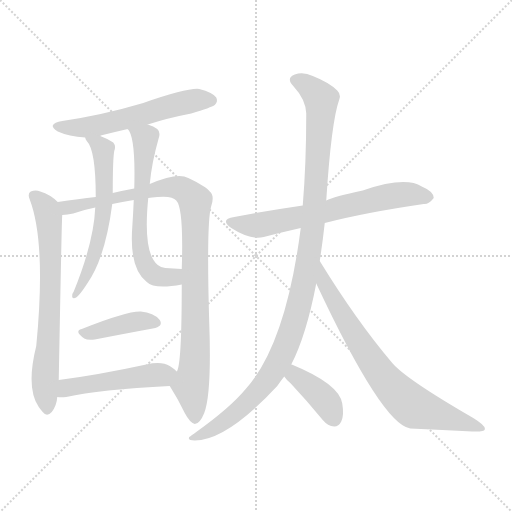
t = 0.00 s
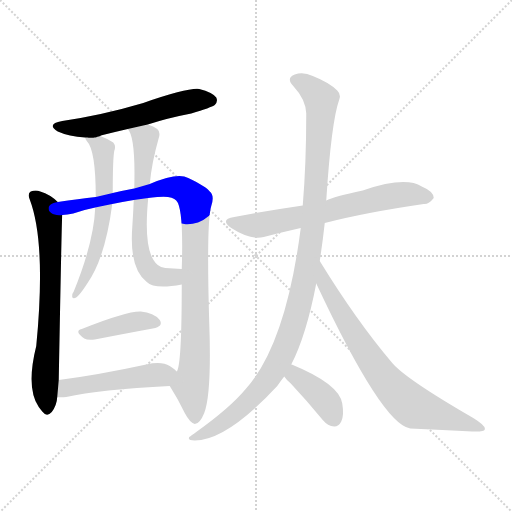
t = 1.84 s
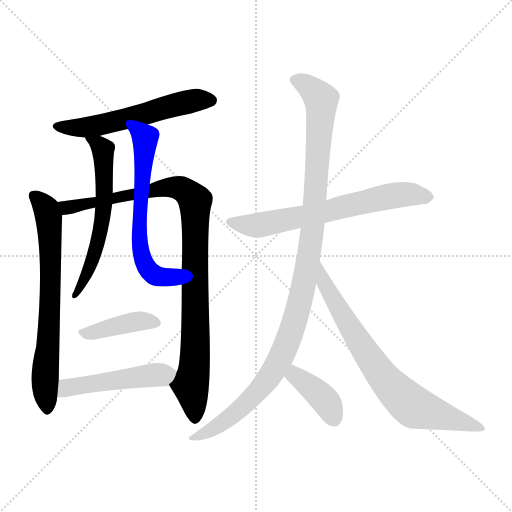
t = 3.68 s
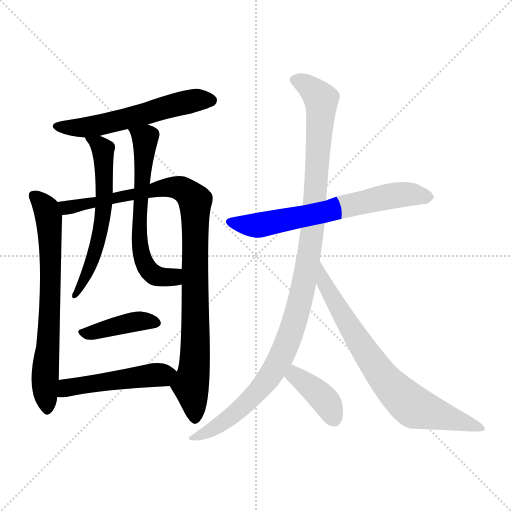
t = 5.52 s
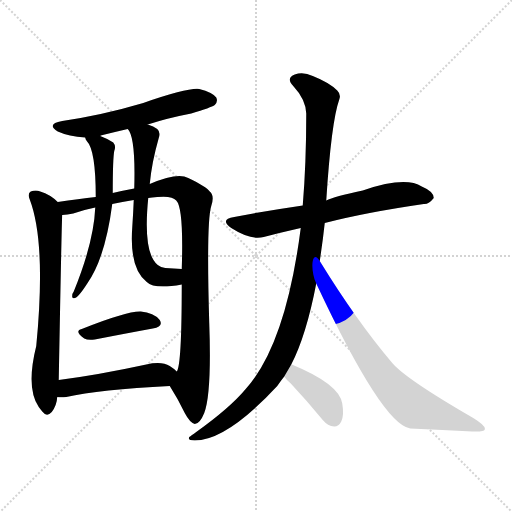
t = 7.36 s
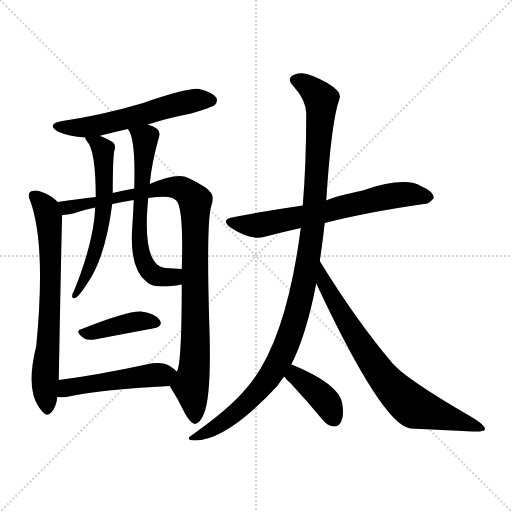
t = 9.20 s

The animated SVG that drew these frames (rendered in a browser with its animation timeline set to each time). Animation: 11 CSS @keyframes rules; one cycle of 9.20 s.

<svg version="1.1" viewBox="0 0 1024 1024" xmlns="http://www.w3.org/2000/svg">
  <g stroke="lightgray" stroke-dasharray="1,1" stroke-width="1" transform="scale(4, 4)">
    <line x1="0" y1="0" x2="256" y2="256"></line>
    <line x1="256" y1="0" x2="0" y2="256"></line>
    <line x1="128" y1="0" x2="128" y2="256"></line>
    <line x1="0" y1="128" x2="256" y2="128"></line>
  </g>
<g transform="scale(1, -1) translate(0, -900)">
   <style type="text/css">
    @keyframes keyframes0 {
      from {
       stroke: blue;
       stroke-dashoffset: 566;
       stroke-width: 128;
       }
       65% {
       animation-timing-function: step-end;
       stroke: blue;
       stroke-dashoffset: 0;
       stroke-width: 128;
       }
       to {
       stroke: black;
       stroke-width: 1024;
       }
       }
       #make-me-a-hanzi-animation-0 {
         animation: keyframes0 0.710612s both;
         animation-delay: 0.000000s;
         animation-timing-function: linear;
       }
    @keyframes keyframes1 {
      from {
       stroke: blue;
       stroke-dashoffset: 694;
       stroke-width: 128;
       }
       69% {
       animation-timing-function: step-end;
       stroke: blue;
       stroke-dashoffset: 0;
       stroke-width: 128;
       }
       to {
       stroke: black;
       stroke-width: 1024;
       }
       }
       #make-me-a-hanzi-animation-1 {
         animation: keyframes1 0.814779s both;
         animation-delay: 0.710612s;
         animation-timing-function: linear;
       }
    @keyframes keyframes2 {
      from {
       stroke: blue;
       stroke-dashoffset: 974;
       stroke-width: 128;
       }
       76% {
       animation-timing-function: step-end;
       stroke: blue;
       stroke-dashoffset: 0;
       stroke-width: 128;
       }
       to {
       stroke: black;
       stroke-width: 1024;
       }
       }
       #make-me-a-hanzi-animation-2 {
         animation: keyframes2 1.042643s both;
         animation-delay: 1.525391s;
         animation-timing-function: linear;
       }
    @keyframes keyframes3 {
      from {
       stroke: blue;
       stroke-dashoffset: 595;
       stroke-width: 128;
       }
       66% {
       animation-timing-function: step-end;
       stroke: blue;
       stroke-dashoffset: 0;
       stroke-width: 128;
       }
       to {
       stroke: black;
       stroke-width: 1024;
       }
       }
       #make-me-a-hanzi-animation-3 {
         animation: keyframes3 0.734212s both;
         animation-delay: 2.568034s;
         animation-timing-function: linear;
       }
    @keyframes keyframes4 {
      from {
       stroke: blue;
       stroke-dashoffset: 624;
       stroke-width: 128;
       }
       67% {
       animation-timing-function: step-end;
       stroke: blue;
       stroke-dashoffset: 0;
       stroke-width: 128;
       }
       to {
       stroke: black;
       stroke-width: 1024;
       }
       }
       #make-me-a-hanzi-animation-4 {
         animation: keyframes4 0.757812s both;
         animation-delay: 3.302246s;
         animation-timing-function: linear;
       }
    @keyframes keyframes5 {
      from {
       stroke: blue;
       stroke-dashoffset: 402;
       stroke-width: 128;
       }
       57% {
       animation-timing-function: step-end;
       stroke: blue;
       stroke-dashoffset: 0;
       stroke-width: 128;
       }
       to {
       stroke: black;
       stroke-width: 1024;
       }
       }
       #make-me-a-hanzi-animation-5 {
         animation: keyframes5 0.577148s both;
         animation-delay: 4.060059s;
         animation-timing-function: linear;
       }
    @keyframes keyframes6 {
      from {
       stroke: blue;
       stroke-dashoffset: 490;
       stroke-width: 128;
       }
       61% {
       animation-timing-function: step-end;
       stroke: blue;
       stroke-dashoffset: 0;
       stroke-width: 128;
       }
       to {
       stroke: black;
       stroke-width: 1024;
       }
       }
       #make-me-a-hanzi-animation-6 {
         animation: keyframes6 0.648763s both;
         animation-delay: 4.637207s;
         animation-timing-function: linear;
       }
    @keyframes keyframes7 {
      from {
       stroke: blue;
       stroke-dashoffset: 656;
       stroke-width: 128;
       }
       68% {
       animation-timing-function: step-end;
       stroke: blue;
       stroke-dashoffset: 0;
       stroke-width: 128;
       }
       to {
       stroke: black;
       stroke-width: 1024;
       }
       }
       #make-me-a-hanzi-animation-7 {
         animation: keyframes7 0.783854s both;
         animation-delay: 5.285970s;
         animation-timing-function: linear;
       }
    @keyframes keyframes8 {
      from {
       stroke: blue;
       stroke-dashoffset: 1090;
       stroke-width: 128;
       }
       78% {
       animation-timing-function: step-end;
       stroke: blue;
       stroke-dashoffset: 0;
       stroke-width: 128;
       }
       to {
       stroke: black;
       stroke-width: 1024;
       }
       }
       #make-me-a-hanzi-animation-8 {
         animation: keyframes8 1.137044s both;
         animation-delay: 6.069824s;
         animation-timing-function: linear;
       }
    @keyframes keyframes9 {
      from {
       stroke: blue;
       stroke-dashoffset: 744;
       stroke-width: 128;
       }
       71% {
       animation-timing-function: step-end;
       stroke: blue;
       stroke-dashoffset: 0;
       stroke-width: 128;
       }
       to {
       stroke: black;
       stroke-width: 1024;
       }
       }
       #make-me-a-hanzi-animation-9 {
         animation: keyframes9 0.855469s both;
         animation-delay: 7.206868s;
         animation-timing-function: linear;
       }
    @keyframes keyframes10 {
      from {
       stroke: blue;
       stroke-dashoffset: 391;
       stroke-width: 128;
       }
       56% {
       animation-timing-function: step-end;
       stroke: blue;
       stroke-dashoffset: 0;
       stroke-width: 128;
       }
       to {
       stroke: black;
       stroke-width: 1024;
       }
       }
       #make-me-a-hanzi-animation-10 {
         animation: keyframes10 0.568197s both;
         animation-delay: 8.062337s;
         animation-timing-function: linear;
       }
</style>
<path d="M 295.5 651.0 Q 335.5 664.0 382.5 673.0 Q 422.5 685.0 429.5 690.0 Q 436.5 697.0 432.5 705.0 Q 425.5 715.0 398.5 722.0 Q 376.5 725.0 286.5 694.0 Q 205.5 670.0 124.5 658.0 Q 91.5 652.0 115.5 637.0 Q 137.5 627.0 170.5 625.0 C 187.5 624.0 187.5 624.0 200.5 628.0 Q 200.5 629.0 205.5 630.0 Q 229.5 636.0 255.5 642.0 L 295.5 651.0 Z" fill="lightgray"></path> 
<path d="M 115.5 496.0 Q 100.5 511.0 80.5 517.0 Q 71.5 521.0 61.5 517.0 Q 54.5 513.0 59.5 501.0 Q 92.5 414.0 72.5 208.0 Q 51.5 124.0 77.5 86.0 Q 80.5 82.0 84.5 77.0 Q 93.5 65.0 103.5 76.0 Q 113.5 89.0 114.5 106.0 L 117.5 140.0 Q 123.5 467.0 124.5 470.0 C 125.5 488.0 125.5 488.0 115.5 496.0 Z" fill="lightgray"></path> 
<path d="M 339.5 128.0 Q 355.5 103.0 369.5 74.0 Q 379.5 55.0 389.5 52.0 Q 399.5 52.0 408.5 74.0 Q 423.5 113.0 418.5 254.0 Q 412.5 456.0 422.5 488.0 Q 429.5 509.0 419.5 517.0 Q 412.5 527.0 376.5 544.0 Q 355.5 556.0 299.5 532.0 L 268.5 523.0 Q 246.5 519.0 225.5 514.0 L 191.5 506.0 Q 157.5 502.0 115.5 496.0 C 85.5 492.0 94.5 466.0 124.5 470.0 Q 134.5 471.0 146.5 473.0 Q 165.5 480.0 190.5 485.0 L 224.5 492.0 Q 243.5 496.0 267.5 500.0 L 296.5 504.0 Q 303.5 505.0 314.5 506.0 Q 344.5 509.0 352.5 499.0 Q 367.5 484.0 363.5 362.0 L 363.5 331.0 Q 363.5 169.0 353.5 157.0 C 346.5 128.0 334.5 136.0 339.5 128.0 Z" fill="lightgray"></path> 
<path d="M 170.5 625.0 Q 170.5 622.0 173.5 618.0 Q 191.5 600.0 191.5 506.0 L 190.5 485.0 Q 187.5 415.0 147.5 317.0 Q 144.5 313.0 144.5 309.0 Q 143.5 302.0 149.5 304.0 Q 156.5 305.0 174.5 333.0 Q 210.5 384.0 224.5 492.0 L 225.5 514.0 Q 225.5 583.0 228.5 598.0 Q 232.5 608.0 226.5 615.0 Q 216.5 622.0 200.5 628.0 C 172.5 639.0 159.5 645.0 170.5 625.0 Z" fill="lightgray"></path> 
<path d="M 299.5 532.0 Q 303.5 575.0 317.5 624.0 Q 321.5 636.0 314.5 642.0 Q 307.5 648.0 295.5 651.0 C 267.5 661.0 240.5 668.0 255.5 642.0 Q 271.5 626.0 268.5 523.0 L 267.5 500.0 Q 266.5 475.0 264.5 445.0 Q 258.5 363.0 293.5 336.0 Q 308.5 321.0 363.5 331.0 C 393.5 336.0 393.5 360.0 363.5 362.0 Q 347.5 363.0 330.5 364.0 Q 321.5 365.0 315.5 370.0 Q 285.5 394.0 296.5 504.0 L 299.5 532.0 Z" fill="lightgray"></path> 
<path d="M 163.5 242.0 Q 147.5 238.0 168.5 223.0 Q 175.5 219.0 189.5 221.0 Q 256.5 234.0 305.5 243.0 Q 327.5 247.0 319.5 260.0 Q 307.5 275.0 281.5 277.0 Q 253.5 278.0 163.5 242.0 Z" fill="lightgray"></path> 
<path d="M 114.5 106.0 Q 121.5 105.0 132.5 106.0 Q 198.5 121.0 339.5 128.0 C 369.5 130.0 375.5 137.0 353.5 157.0 Q 347.5 163.0 339.5 168.0 Q 323.5 178.0 292.5 171.0 Q 195.5 150.0 117.5 140.0 C 87.5 136.0 84.5 108.0 114.5 106.0 Z" fill="lightgray"></path> 
<path d="M 649.5 454.0 Q 730.5 475.0 847.5 492.0 Q 857.5 491.0 867.5 504.0 Q 867.5 517.0 843.5 527.0 Q 810.5 548.0 725.5 519.0 Q 667.5 507.0 652.5 499.0 L 605.5 489.0 Q 536.5 479.0 468.5 466.0 Q 438.5 462.0 462.5 444.0 Q 501.5 419.0 527.5 426.0 Q 561.5 435.0 601.5 444.0 L 649.5 454.0 Z" fill="lightgray"></path> 
<path d="M 582.5 171.0 Q 612.5 229.0 632.5 333.0 L 639.5 378.0 Q 645.5 417.0 649.5 454.0 L 652.5 499.0 Q 662.5 656.0 678.5 701.0 Q 682.5 711.0 674.5 719.0 Q 658.5 735.0 625.5 748.0 Q 606.5 757.0 589.5 751.0 Q 571.5 744.0 586.5 728.0 Q 611.5 701.0 612.5 673.0 Q 612.5 573.0 605.5 489.0 L 601.5 444.0 Q 571.5 210.0 490.5 121.0 Q 459.5 84.0 392.5 36.0 Q 382.5 29.0 378.5 26.0 Q 374.5 19.0 389.5 19.0 Q 453.5 19.0 554.5 128.0 Q 560.5 137.0 568.5 147.0 L 582.5 171.0 Z" fill="lightgray"></path> 
<path d="M 632.5 333.0 Q 764.5 51.0 820.5 43.0 Q 886.5 40.0 944.5 37.0 Q 968.5 36.0 969.5 41.0 Q 972.5 48.0 946.5 64.0 Q 811.5 142.0 784.5 174.0 Q 712.5 259.0 639.5 378.0 C 623.5 404.0 619.5 360.0 632.5 333.0 Z" fill="lightgray"></path> 
<path d="M 568.5 147.0 Q 572.5 141.0 582.5 132.0 Q 613.5 99.0 645.5 60.0 Q 655.5 48.0 668.5 47.0 Q 677.5 47.0 682.5 57.0 Q 688.5 69.0 684.5 93.0 Q 678.5 132.0 583.5 171.0 L 582.5 171.0 C 554.5 180.0 550.5 171.0 568.5 147.0 Z" fill="lightgray"></path> 
      <clipPath id="make-me-a-hanzi-clip-0">
      <path d="M 295.5 651.0 Q 335.5 664.0 382.5 673.0 Q 422.5 685.0 429.5 690.0 Q 436.5 697.0 432.5 705.0 Q 425.5 715.0 398.5 722.0 Q 376.5 725.0 286.5 694.0 Q 205.5 670.0 124.5 658.0 Q 91.5 652.0 115.5 637.0 Q 137.5 627.0 170.5 625.0 C 187.5 624.0 187.5 624.0 200.5 628.0 Q 200.5 629.0 205.5 630.0 Q 229.5 636.0 255.5 642.0 L 295.5 651.0 Z" fill="lightgray"></path>
      </clipPath>
      <path clip-path="url(#make-me-a-hanzi-clip-0)" d="M 117.5 649.0 L 190.5 648.0 L 389.5 699.0 L 421.5 699.0 " fill="none" id="make-me-a-hanzi-animation-0" stroke-dasharray="438 876" stroke-linecap="round"></path>

      <clipPath id="make-me-a-hanzi-clip-1">
      <path d="M 115.5 496.0 Q 100.5 511.0 80.5 517.0 Q 71.5 521.0 61.5 517.0 Q 54.5 513.0 59.5 501.0 Q 92.5 414.0 72.5 208.0 Q 51.5 124.0 77.5 86.0 Q 80.5 82.0 84.5 77.0 Q 93.5 65.0 103.5 76.0 Q 113.5 89.0 114.5 106.0 L 117.5 140.0 Q 123.5 467.0 124.5 470.0 C 125.5 488.0 125.5 488.0 115.5 496.0 Z" fill="lightgray"></path>
      </clipPath>
      <path clip-path="url(#make-me-a-hanzi-clip-1)" d="M 68.5 508.0 L 93.5 481.0 L 99.5 438.0 L 101.5 289.0 L 89.5 143.0 L 94.5 81.0 " fill="none" id="make-me-a-hanzi-animation-1" stroke-dasharray="566 1132" stroke-linecap="round"></path>

      <clipPath id="make-me-a-hanzi-clip-2">
      <path d="M 339.5 128.0 Q 355.5 103.0 369.5 74.0 Q 379.5 55.0 389.5 52.0 Q 399.5 52.0 408.5 74.0 Q 423.5 113.0 418.5 254.0 Q 412.5 456.0 422.5 488.0 Q 429.5 509.0 419.5 517.0 Q 412.5 527.0 376.5 544.0 Q 355.5 556.0 299.5 532.0 L 268.5 523.0 Q 246.5 519.0 225.5 514.0 L 191.5 506.0 Q 157.5 502.0 115.5 496.0 C 85.5 492.0 94.5 466.0 124.5 470.0 Q 134.5 471.0 146.5 473.0 Q 165.5 480.0 190.5 485.0 L 224.5 492.0 Q 243.5 496.0 267.5 500.0 L 296.5 504.0 Q 303.5 505.0 314.5 506.0 Q 344.5 509.0 352.5 499.0 Q 367.5 484.0 363.5 362.0 L 363.5 331.0 Q 363.5 169.0 353.5 157.0 C 346.5 128.0 334.5 136.0 339.5 128.0 Z" fill="lightgray"></path>
      </clipPath>
      <path clip-path="url(#make-me-a-hanzi-clip-2)" d="M 124.5 492.0 L 133.5 485.0 L 180.5 492.0 L 334.5 526.0 L 373.5 517.0 L 390.5 498.0 L 391.5 220.0 L 381.5 126.0 L 389.5 63.0 " fill="none" id="make-me-a-hanzi-animation-2" stroke-dasharray="846 1692" stroke-linecap="round"></path>

      <clipPath id="make-me-a-hanzi-clip-3">
      <path d="M 170.5 625.0 Q 170.5 622.0 173.5 618.0 Q 191.5 600.0 191.5 506.0 L 190.5 485.0 Q 187.5 415.0 147.5 317.0 Q 144.5 313.0 144.5 309.0 Q 143.5 302.0 149.5 304.0 Q 156.5 305.0 174.5 333.0 Q 210.5 384.0 224.5 492.0 L 225.5 514.0 Q 225.5 583.0 228.5 598.0 Q 232.5 608.0 226.5 615.0 Q 216.5 622.0 200.5 628.0 C 172.5 639.0 159.5 645.0 170.5 625.0 Z" fill="lightgray"></path>
      </clipPath>
      <path clip-path="url(#make-me-a-hanzi-clip-3)" d="M 178.5 624.0 L 206.5 598.0 L 208.5 485.0 L 183.5 376.0 L 164.5 329.0 L 155.5 324.0 L 150.5 310.0 " fill="none" id="make-me-a-hanzi-animation-3" stroke-dasharray="467 934" stroke-linecap="round"></path>

      <clipPath id="make-me-a-hanzi-clip-4">
      <path d="M 299.5 532.0 Q 303.5 575.0 317.5 624.0 Q 321.5 636.0 314.5 642.0 Q 307.5 648.0 295.5 651.0 C 267.5 661.0 240.5 668.0 255.5 642.0 Q 271.5 626.0 268.5 523.0 L 267.5 500.0 Q 266.5 475.0 264.5 445.0 Q 258.5 363.0 293.5 336.0 Q 308.5 321.0 363.5 331.0 C 393.5 336.0 393.5 360.0 363.5 362.0 Q 347.5 363.0 330.5 364.0 Q 321.5 365.0 315.5 370.0 Q 285.5 394.0 296.5 504.0 L 299.5 532.0 Z" fill="lightgray"></path>
      </clipPath>
      <path clip-path="url(#make-me-a-hanzi-clip-4)" d="M 262.5 643.0 L 290.5 623.0 L 277.5 435.0 L 287.5 376.0 L 311.5 348.0 L 335.5 345.0 L 357.5 354.0 " fill="none" id="make-me-a-hanzi-animation-4" stroke-dasharray="496 992" stroke-linecap="round"></path>

      <clipPath id="make-me-a-hanzi-clip-5">
      <path d="M 163.5 242.0 Q 147.5 238.0 168.5 223.0 Q 175.5 219.0 189.5 221.0 Q 256.5 234.0 305.5 243.0 Q 327.5 247.0 319.5 260.0 Q 307.5 275.0 281.5 277.0 Q 253.5 278.0 163.5 242.0 Z" fill="lightgray"></path>
      </clipPath>
      <path clip-path="url(#make-me-a-hanzi-clip-5)" d="M 166.5 233.0 L 278.5 258.0 L 309.5 254.0 " fill="none" id="make-me-a-hanzi-animation-5" stroke-dasharray="274 548" stroke-linecap="round"></path>

      <clipPath id="make-me-a-hanzi-clip-6">
      <path d="M 114.5 106.0 Q 121.5 105.0 132.5 106.0 Q 198.5 121.0 339.5 128.0 C 369.5 130.0 375.5 137.0 353.5 157.0 Q 347.5 163.0 339.5 168.0 Q 323.5 178.0 292.5 171.0 Q 195.5 150.0 117.5 140.0 C 87.5 136.0 84.5 108.0 114.5 106.0 Z" fill="lightgray"></path>
      </clipPath>
      <path clip-path="url(#make-me-a-hanzi-clip-6)" d="M 118.5 111.0 L 139.5 126.0 L 345.5 155.0 " fill="none" id="make-me-a-hanzi-animation-6" stroke-dasharray="362 724" stroke-linecap="round"></path>

      <clipPath id="make-me-a-hanzi-clip-7">
      <path d="M 649.5 454.0 Q 730.5 475.0 847.5 492.0 Q 857.5 491.0 867.5 504.0 Q 867.5 517.0 843.5 527.0 Q 810.5 548.0 725.5 519.0 Q 667.5 507.0 652.5 499.0 L 605.5 489.0 Q 536.5 479.0 468.5 466.0 Q 438.5 462.0 462.5 444.0 Q 501.5 419.0 527.5 426.0 Q 561.5 435.0 601.5 444.0 L 649.5 454.0 Z" fill="lightgray"></path>
      </clipPath>
      <path clip-path="url(#make-me-a-hanzi-clip-7)" d="M 463.5 456.0 L 518.5 450.0 L 792.5 510.0 L 856.5 505.0 " fill="none" id="make-me-a-hanzi-animation-7" stroke-dasharray="528 1056" stroke-linecap="round"></path>

      <clipPath id="make-me-a-hanzi-clip-8">
      <path d="M 582.5 171.0 Q 612.5 229.0 632.5 333.0 L 639.5 378.0 Q 645.5 417.0 649.5 454.0 L 652.5 499.0 Q 662.5 656.0 678.5 701.0 Q 682.5 711.0 674.5 719.0 Q 658.5 735.0 625.5 748.0 Q 606.5 757.0 589.5 751.0 Q 571.5 744.0 586.5 728.0 Q 611.5 701.0 612.5 673.0 Q 612.5 573.0 605.5 489.0 L 601.5 444.0 Q 571.5 210.0 490.5 121.0 Q 459.5 84.0 392.5 36.0 Q 382.5 29.0 378.5 26.0 Q 374.5 19.0 389.5 19.0 Q 453.5 19.0 554.5 128.0 Q 560.5 137.0 568.5 147.0 L 582.5 171.0 Z" fill="lightgray"></path>
      </clipPath>
      <path clip-path="url(#make-me-a-hanzi-clip-8)" d="M 591.5 739.0 L 612.5 730.0 L 642.5 698.0 L 622.5 419.0 L 594.5 278.0 L 572.5 209.0 L 531.5 135.0 L 465.5 69.0 L 431.5 45.0 L 384.5 23.0 " fill="none" id="make-me-a-hanzi-animation-8" stroke-dasharray="962 1924" stroke-linecap="round"></path>

      <clipPath id="make-me-a-hanzi-clip-9">
      <path d="M 632.5 333.0 Q 764.5 51.0 820.5 43.0 Q 886.5 40.0 944.5 37.0 Q 968.5 36.0 969.5 41.0 Q 972.5 48.0 946.5 64.0 Q 811.5 142.0 784.5 174.0 Q 712.5 259.0 639.5 378.0 C 623.5 404.0 619.5 360.0 632.5 333.0 Z" fill="lightgray"></path>
      </clipPath>
      <path clip-path="url(#make-me-a-hanzi-clip-9)" d="M 642.5 370.0 L 650.5 326.0 L 726.5 203.0 L 784.5 125.0 L 830.5 85.0 L 964.5 43.0 " fill="none" id="make-me-a-hanzi-animation-9" stroke-dasharray="616 1232" stroke-linecap="round"></path>

      <clipPath id="make-me-a-hanzi-clip-10">
      <path d="M 568.5 147.0 Q 572.5 141.0 582.5 132.0 Q 613.5 99.0 645.5 60.0 Q 655.5 48.0 668.5 47.0 Q 677.5 47.0 682.5 57.0 Q 688.5 69.0 684.5 93.0 Q 678.5 132.0 583.5 171.0 L 582.5 171.0 C 554.5 180.0 550.5 171.0 568.5 147.0 Z" fill="lightgray"></path>
      </clipPath>
      <path clip-path="url(#make-me-a-hanzi-clip-10)" d="M 583.5 163.0 L 591.5 149.0 L 654.5 94.0 L 668.5 62.0 " fill="none" id="make-me-a-hanzi-animation-10" stroke-dasharray="263 526" stroke-linecap="round"></path>

</g>
</svg>
